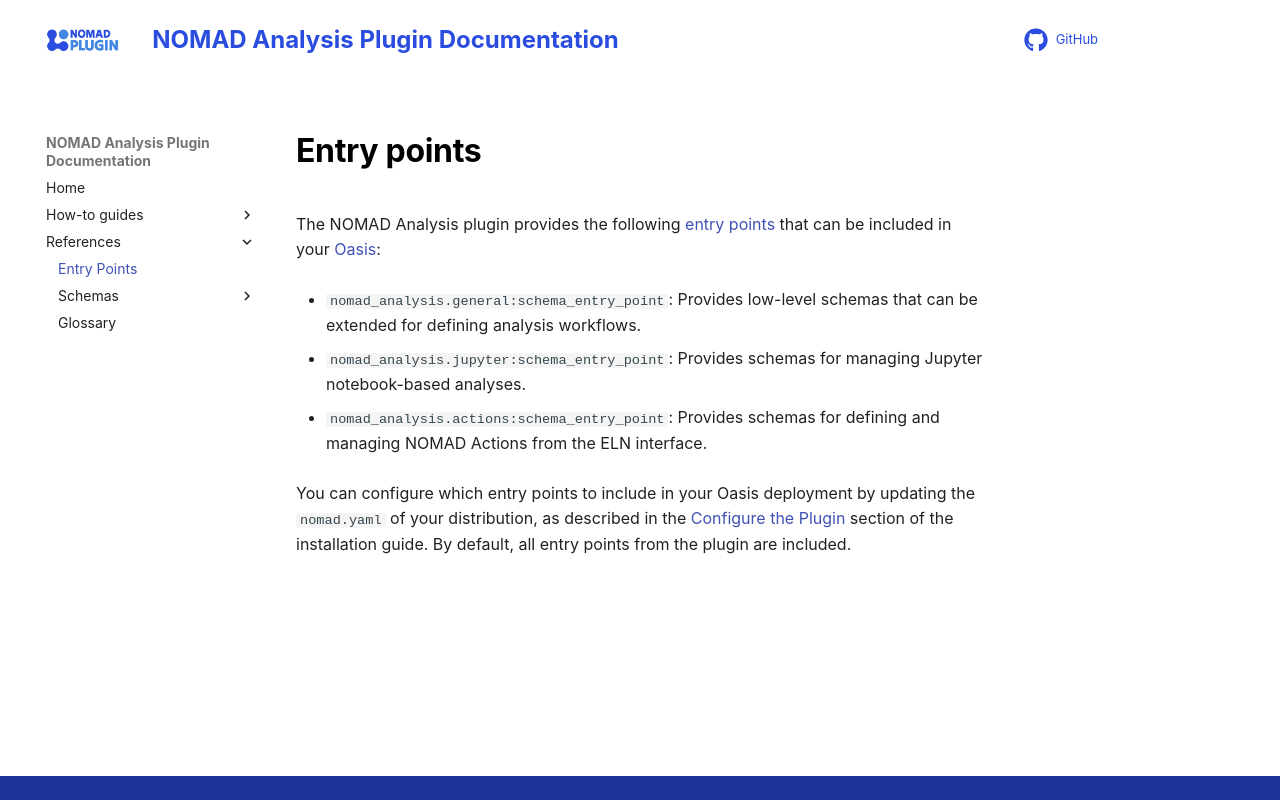

repository: FAIRmat-NFDI/nomad-analysis · page: reference/entry_points.html · generator: mkdocs

# Entry points

The NOMAD Analysis plugin provides the following [entry points](https://nomad-lab.eu/prod/v1/docs/reference/glossary.html#plugin-entry-point) that can
be included in your [Oasis](https://nomad-lab.eu/prod/v1/docs/reference/glossary.html#deployment-nomad-oasis):

- `nomad_analysis.general:schema_entry_point`: Provides low-level schemas that can be extended for defining analysis workflows.

- `nomad_analysis.jupyter:schema_entry_point`: Provides schemas for managing Jupyter notebook-based analyses.

- `nomad_analysis.actions:schema_entry_point`: Provides schemas for defining and managing NOMAD Actions from the ELN interface.


You can configure which entry points to include in your Oasis deployment by
updating the `nomad.yaml` of your distribution, as described in the [Configure
the Plugin](../how_to/install_and_add_to_your_oasis.md#configure-the-plugin-optional) section of the installation guide.
By default, all entry points from the plugin are included.
